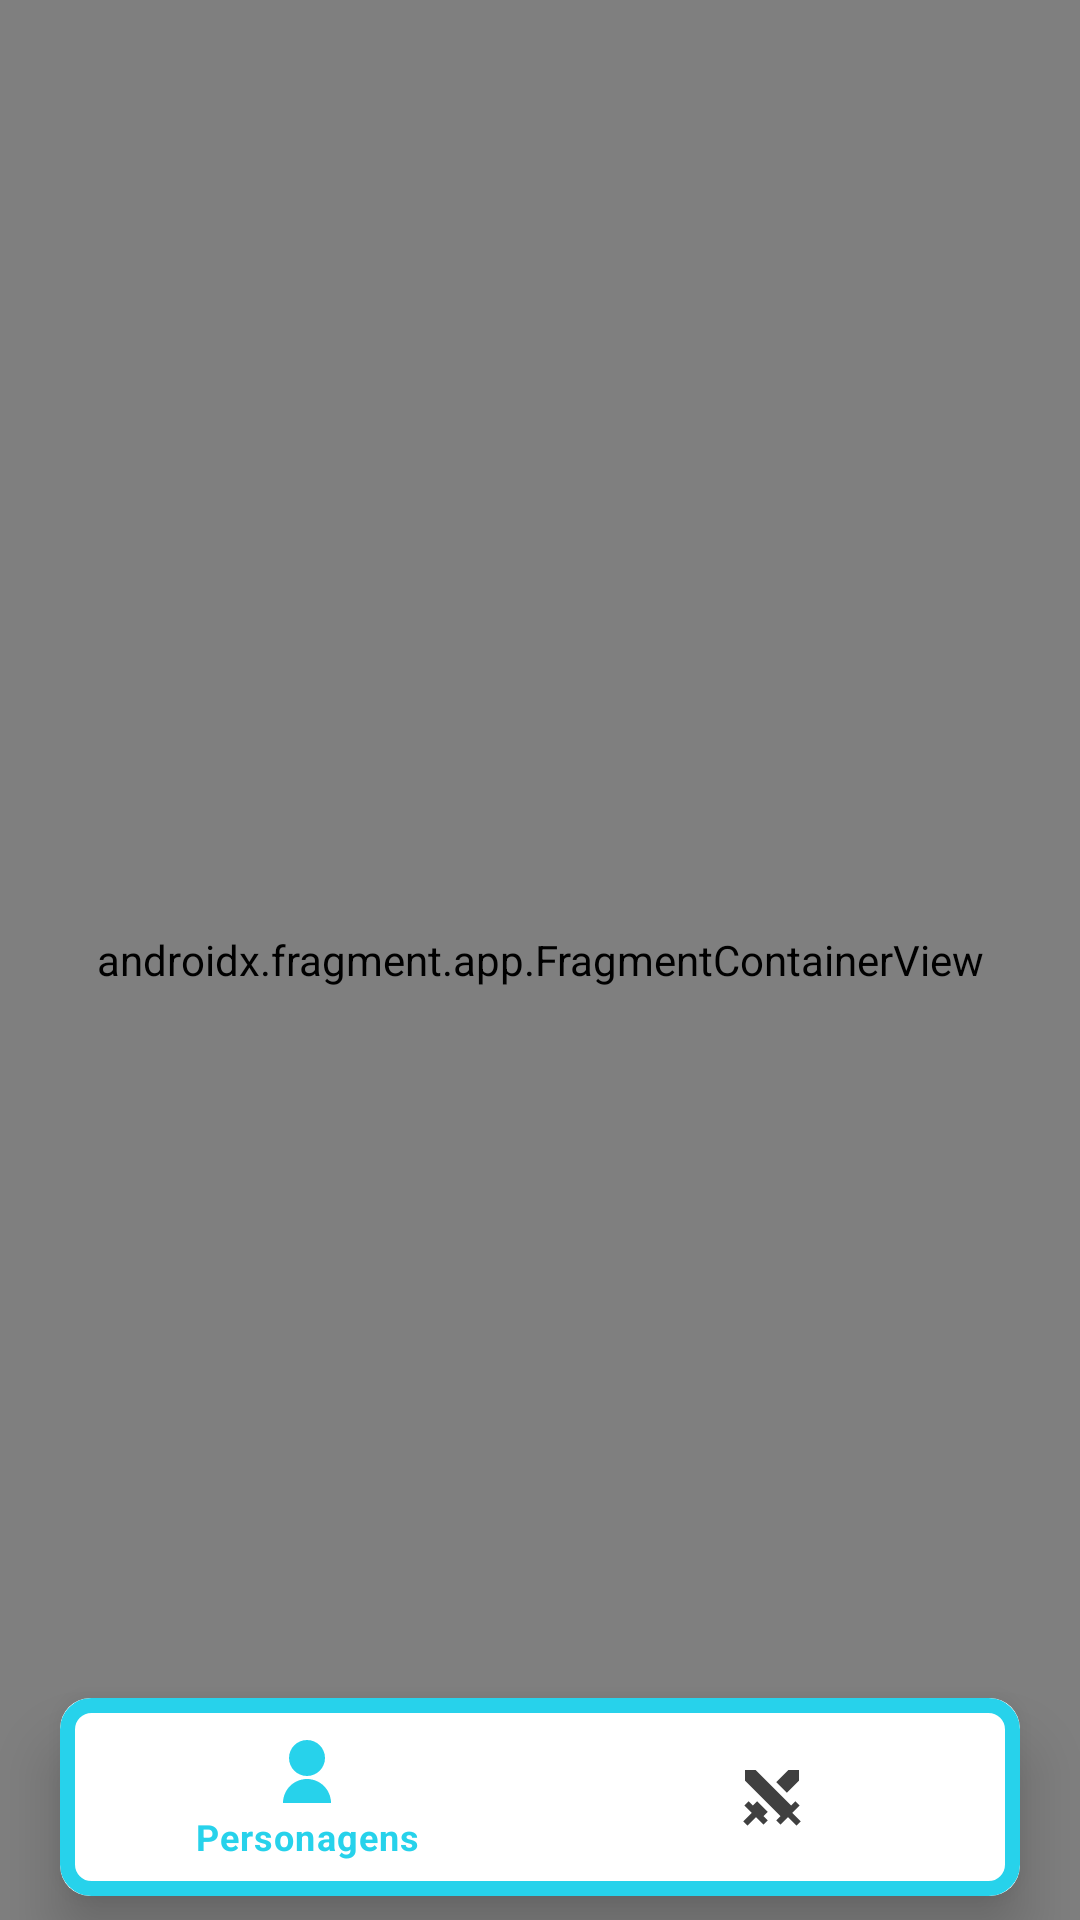

Produce the Android XML layout that renders to this screen, including the resource entries it uses.
<!-- AndroidManifest.xml: application theme Theme.LumineCoffee -->
<!-- res/layout/activity_main.xml -->
<?xml version="1.0" encoding="utf-8"?>
<RelativeLayout xmlns:android="http://schemas.android.com/apk/res/android"
    xmlns:app="http://schemas.android.com/apk/res-auto"
    xmlns:tools="http://schemas.android.com/tools"
    android:layout_width="match_parent"
    android:layout_height="match_parent"
    tools:context=".MainActivity">

    <androidx.fragment.app.FragmentContainerView
        android:id="@+id/fragmentContainerView"
        android:name="androidx.navigation.fragment.NavHostFragment"
        android:layout_width="match_parent"
        android:layout_height="match_parent"
        app:defaultNavHost="true"
        app:navGraph="@navigation/main_graph" />

    <androidx.cardview.widget.CardView
        android:layout_width="match_parent"
        android:layout_height="wrap_content"
        android:layout_alignParentBottom="true"
        android:layout_marginHorizontal="20sp"
        android:layout_marginBottom="8dp"
        android:elevation="5dp"
        android:translationZ="10dp"
        app:cardCornerRadius="10sp">

        <com.google.android.material.bottomnavigation.BottomNavigationView
            android:id="@+id/bottomNavigationView"
            android:layout_width="match_parent"
            android:layout_height="wrap_content"
            android:background="@drawable/contour_backgraoud"
            app:itemIconTint="@color/color_item_bottom_nav"
            app:itemTextColor="@color/color_item_bottom_nav"
            app:labelVisibilityMode="selected"
            app:menu="@menu/menu_main" />

    </androidx.cardview.widget.CardView>

</RelativeLayout>
<!-- resources referenced by this layout -->
<resources>
  <!-- drawable contour_backgraoud (drawable) -->
  <?xml version="1.0" encoding="utf-8"?>
  <shape xmlns:android="http://schemas.android.com/apk/res/android">
  
      <corners android:radius="8dp" />
      <padding
          android:bottom="5dp"
          android:left="5dp"
          android:right="5dp"
          android:top="5dp" />
      <stroke
          android:width="5dp"
          android:color="@color/summer_sky" />
  
  </shape>
  <style name="Theme.LumineCoffee" parent="Theme.MaterialComponents.DayNight.DarkActionBar">
          
          <item name="colorPrimary">@color/purple_500</item>
          <item name="colorPrimaryVariant">@color/purple_700</item>
          <item name="colorOnPrimary">@color/white</item>
          
          <item name="colorSecondary">@color/teal_200</item>
          <item name="colorSecondaryVariant">@color/teal_700</item>
          <item name="colorOnSecondary">@color/black</item>
          
          <item name="android:statusBarColor">?attr/colorPrimaryVariant</item>
          
      </style>
  <color name="summer_sky">#27D2EB</color>
  <color name="purple_500">#FF6200EE</color>
  <color name="purple_700">#FF3700B3</color>
  <color name="white">#FFFFFFFF</color>
  <color name="teal_200">#FF03DAC5</color>
  <color name="teal_700">#FF018786</color>
  <color name="black">#FF000000</color>
</resources>
